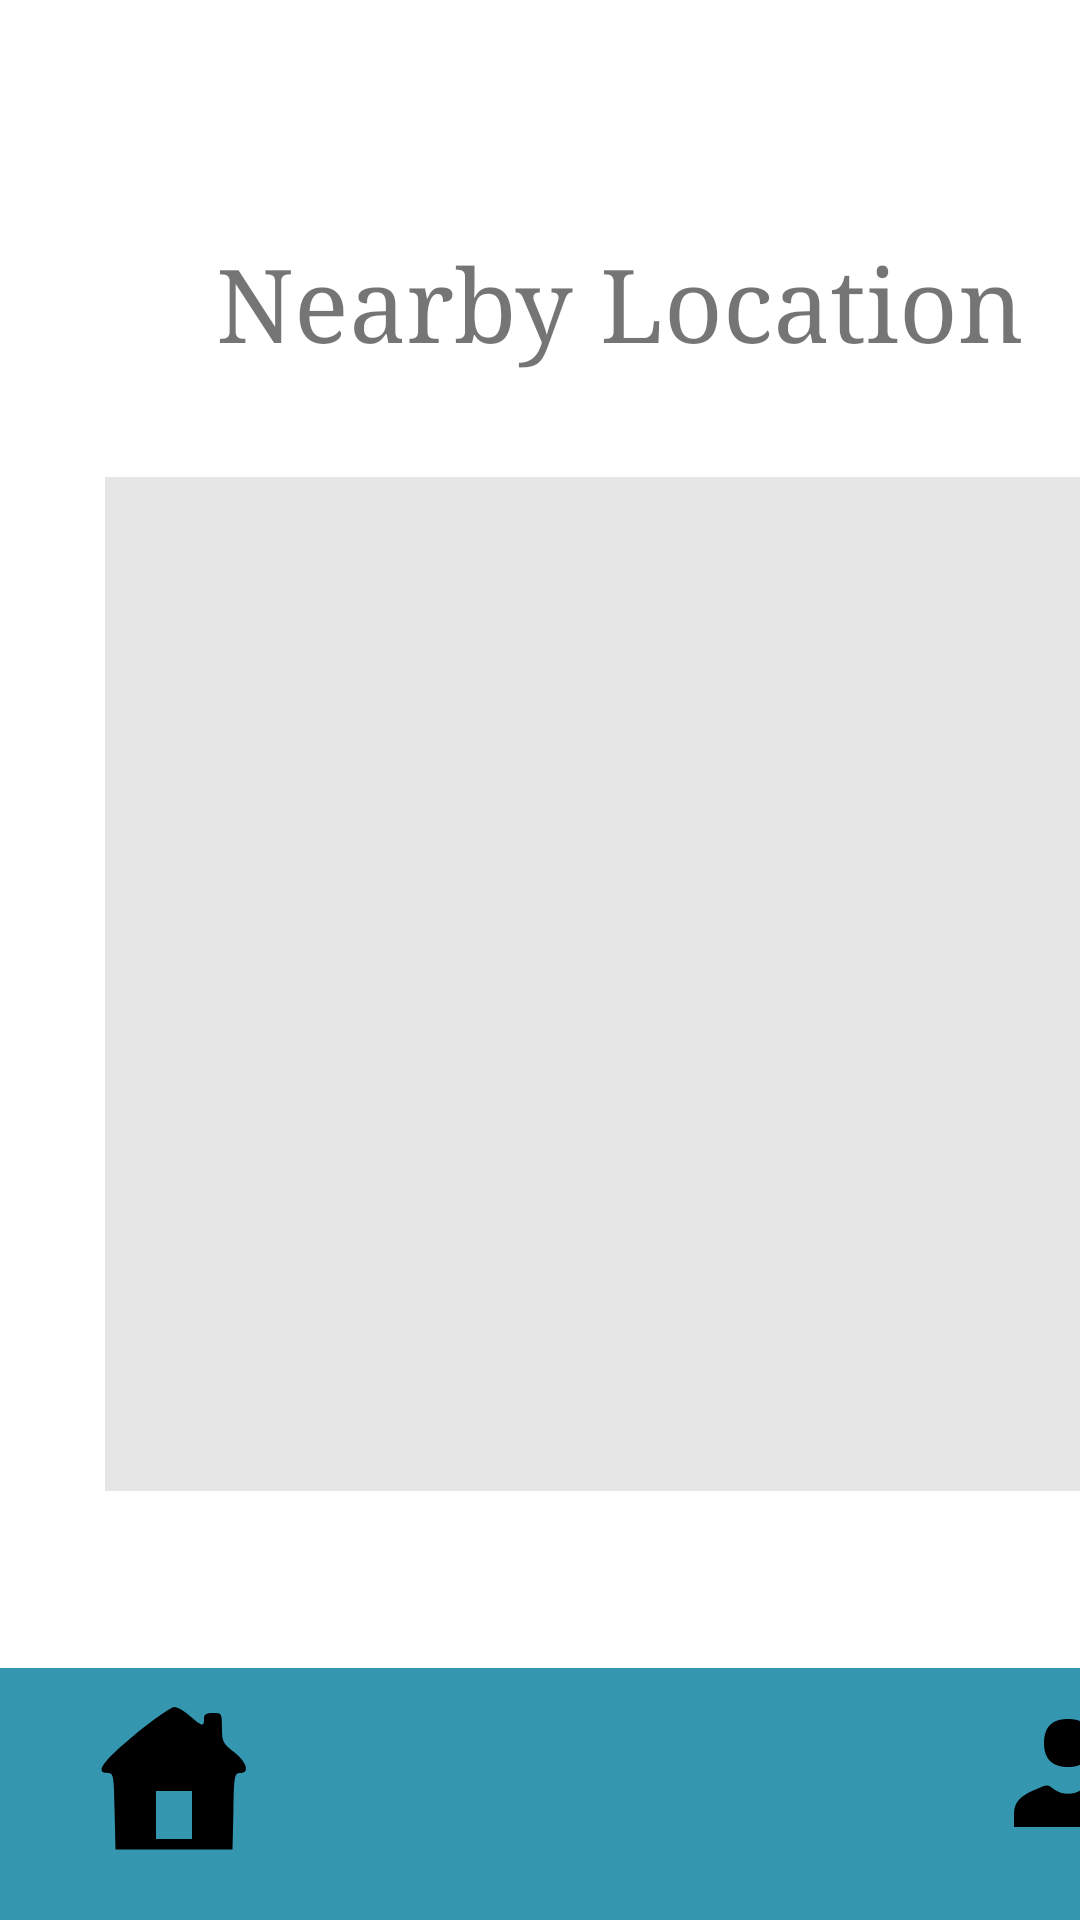

Write the Android layout XML for this screen, with the resource values it uses.
<!-- AndroidManifest.xml: application theme Theme.Agile -->
<!-- res/layout/activity_dashboard2.xml -->
<?xml version="1.0" encoding="utf-8"?>
<androidx.constraintlayout.widget.ConstraintLayout xmlns:android="http://schemas.android.com/apk/res/android"
    xmlns:app="http://schemas.android.com/apk/res-auto"
    xmlns:tools="http://schemas.android.com/tools"
    android:layout_width="match_parent"
    android:layout_height="match_parent"
    tools:context=".dashboard2">

    <View
        android:id="@+id/view7"
        android:layout_width="wrap_content"
        android:layout_height="wrap_content"
        app:layout_constraintStart_toStartOf="parent"
        app:layout_constraintTop_toTopOf="parent" />

    <TextView
        android:id="@+id/textView8"
        android:layout_width="wrap_content"
        android:layout_height="wrap_content"
        android:layout_marginStart="72dp"
        android:layout_marginBottom="517dp"
        android:fontFamily="serif"
        android:text="Nearby Location"
        android:textSize="34sp"
        app:layout_constraintBottom_toBottomOf="@+id/view7"
        app:layout_constraintStart_toStartOf="@+id/view7" />

    <View
        android:id="@+id/view11"
        android:layout_width="341dp"
        android:layout_height="338dp"
        android:layout_marginStart="35dp"
        android:layout_marginBottom="143dp"
        android:background="#E6E6E6"
        android:backgroundTint="#E6E6E6"
        app:layout_constraintBottom_toBottomOf="@+id/view7"
        app:layout_constraintStart_toStartOf="@+id/view7" />

    <View
        android:id="@+id/view12"
        android:layout_width="412dp"
        android:layout_height="84dp"
        android:background="#3596B0"
        android:backgroundTint="#3596B0"
        app:layout_constraintBottom_toBottomOf="@+id/view7"
        app:layout_constraintStart_toStartOf="@+id/view7" />

    <ImageButton
        android:id="@+id/imageButton3"
        android:layout_width="wrap_content"
        android:layout_height="wrap_content"
        android:layout_marginStart="16dp"
        android:layout_marginBottom="5dp"
        android:backgroundTint="#00FFFFFF"
        app:layout_constraintBottom_toBottomOf="@+id/view12"
        app:layout_constraintStart_toStartOf="@+id/view7"
        app:srcCompat="@drawable/icons8_home_page_60__2_"
        tools:ignore="SpeakableTextPresentCheck" />

    <ImageButton
        android:id="@+id/imageButton8"
        android:layout_width="wrap_content"
        android:layout_height="wrap_content"
        android:layout_marginStart="168dp"
        android:layout_marginBottom="15dp"
        android:backgroundTint="#00FFFFFF"
        app:layout_constraintBottom_toBottomOf="@+id/view12"
        app:layout_constraintStart_toStartOf="@+id/view7"
        app:srcCompat="@drawable/icons8_search"
        tools:ignore="SpeakableTextPresentCheck" />

    <ImageButton
        android:id="@+id/imageButton10"
        android:layout_width="wrap_content"
        android:layout_height="wrap_content"
        android:layout_marginStart="320dp"
        android:layout_marginBottom="15dp"
        android:backgroundTint="#00FFFFFF"
        app:layout_constraintBottom_toBottomOf="@+id/view12"
        app:layout_constraintStart_toStartOf="@+id/view7"
        app:srcCompat="@drawable/icons8_user_48"
        tools:ignore="SpeakableTextPresentCheck" />
</androidx.constraintlayout.widget.ConstraintLayout>
<!-- resources referenced by this layout -->
<resources>
  <!-- drawable icons8_home_page_60__2_ (drawable) -->
  <vector xmlns:android="http://schemas.android.com/apk/res/android"
      android:width="60dp"
      android:height="60dp"
      android:viewportWidth="60"
      android:viewportHeight="60">
    <path
        android:pathData="M17.1,13.1c-10.9,9 -13.7,12.9 -9.1,12.9 1.8,-0 2,0.8 2.2,12.7l0.3,12.8 19.5,-0 19.5,-0 0.3,-12.8c0.2,-11.9 0.4,-12.7 2.2,-12.7 3.4,-0 2.3,-3.6 -2,-7 -3.7,-2.9 -4,-3.5 -4,-8.1 0,-4.8 -0.1,-4.9 -3,-4.9 -2.3,-0 -3,0.4 -3,2 0,2.7 -0.6,2.5 -4.7,-1 -1.8,-1.7 -4.2,-3 -5.2,-3 -1,-0 -6.9,4.1 -13,9.1zM36,40l0,8 -6,-0 -6,-0 0,-8 0,-8 6,-0 6,-0 0,8z"
        android:fillColor="#000000"
        android:strokeColor="#00000000"/>
  </vector>
  <!-- drawable icons8_user_48 (drawable) -->
  <vector xmlns:android="http://schemas.android.com/apk/res/android"
      android:width="48dp"
      android:height="48dp"
      android:viewportWidth="48"
      android:viewportHeight="48">
    <path
        android:pathData="M18,8c-1.3,1.3 -2,3.3 -2,6 0,5.3 2.7,8 8,8 5.3,-0 8,-2.7 8,-8 0,-2.7 -0.7,-4.7 -2,-6 -1.3,-1.3 -3.3,-2 -6,-2 -2.7,-0 -4.7,0.7 -6,2z"
        android:fillColor="#000000"
        android:strokeColor="#00000000"/>
    <path
        android:pathData="M13,29.6c-5.4,2.3 -7,4.3 -7,8.6l0,3.8 18,-0 18,-0 0,-3.8c0,-4.4 -1.6,-6.3 -7.3,-8.7 -3.4,-1.4 -4,-1.4 -6,-0 -2.7,1.9 -6.7,1.9 -9.3,-0 -2.3,-1.8 -2.1,-1.8 -6.4,0.1z"
        android:fillColor="#000000"
        android:strokeColor="#00000000"/>
  </vector>
  <style name="Theme.Agile" parent="Theme.MaterialComponents.DayNight.DarkActionBar">
          
          <item name="colorPrimary">@color/purple_500</item>
          <item name="colorPrimaryVariant">@color/purple_700</item>
          <item name="colorOnPrimary">@color/white</item>
          
          <item name="colorSecondary">@color/teal_200</item>
          <item name="colorSecondaryVariant">@color/teal_700</item>
          <item name="colorOnSecondary">@color/black</item>
          
          <item name="android:statusBarColor">?attr/colorPrimaryVariant</item>
          
      </style>
  <!-- not gathered from this repository: default colours our renderer supplied (Android Studio template values) -->
  <color name="purple_500">#FF6200EE</color>
  <color name="purple_700">#FF3700B3</color>
  <color name="teal_200">#FF03DAC5</color>
  <color name="teal_700">#FF018786</color>
  <color name="black">#FF000000</color>
  <color name="white">#FFFFFFFF</color>
</resources>
